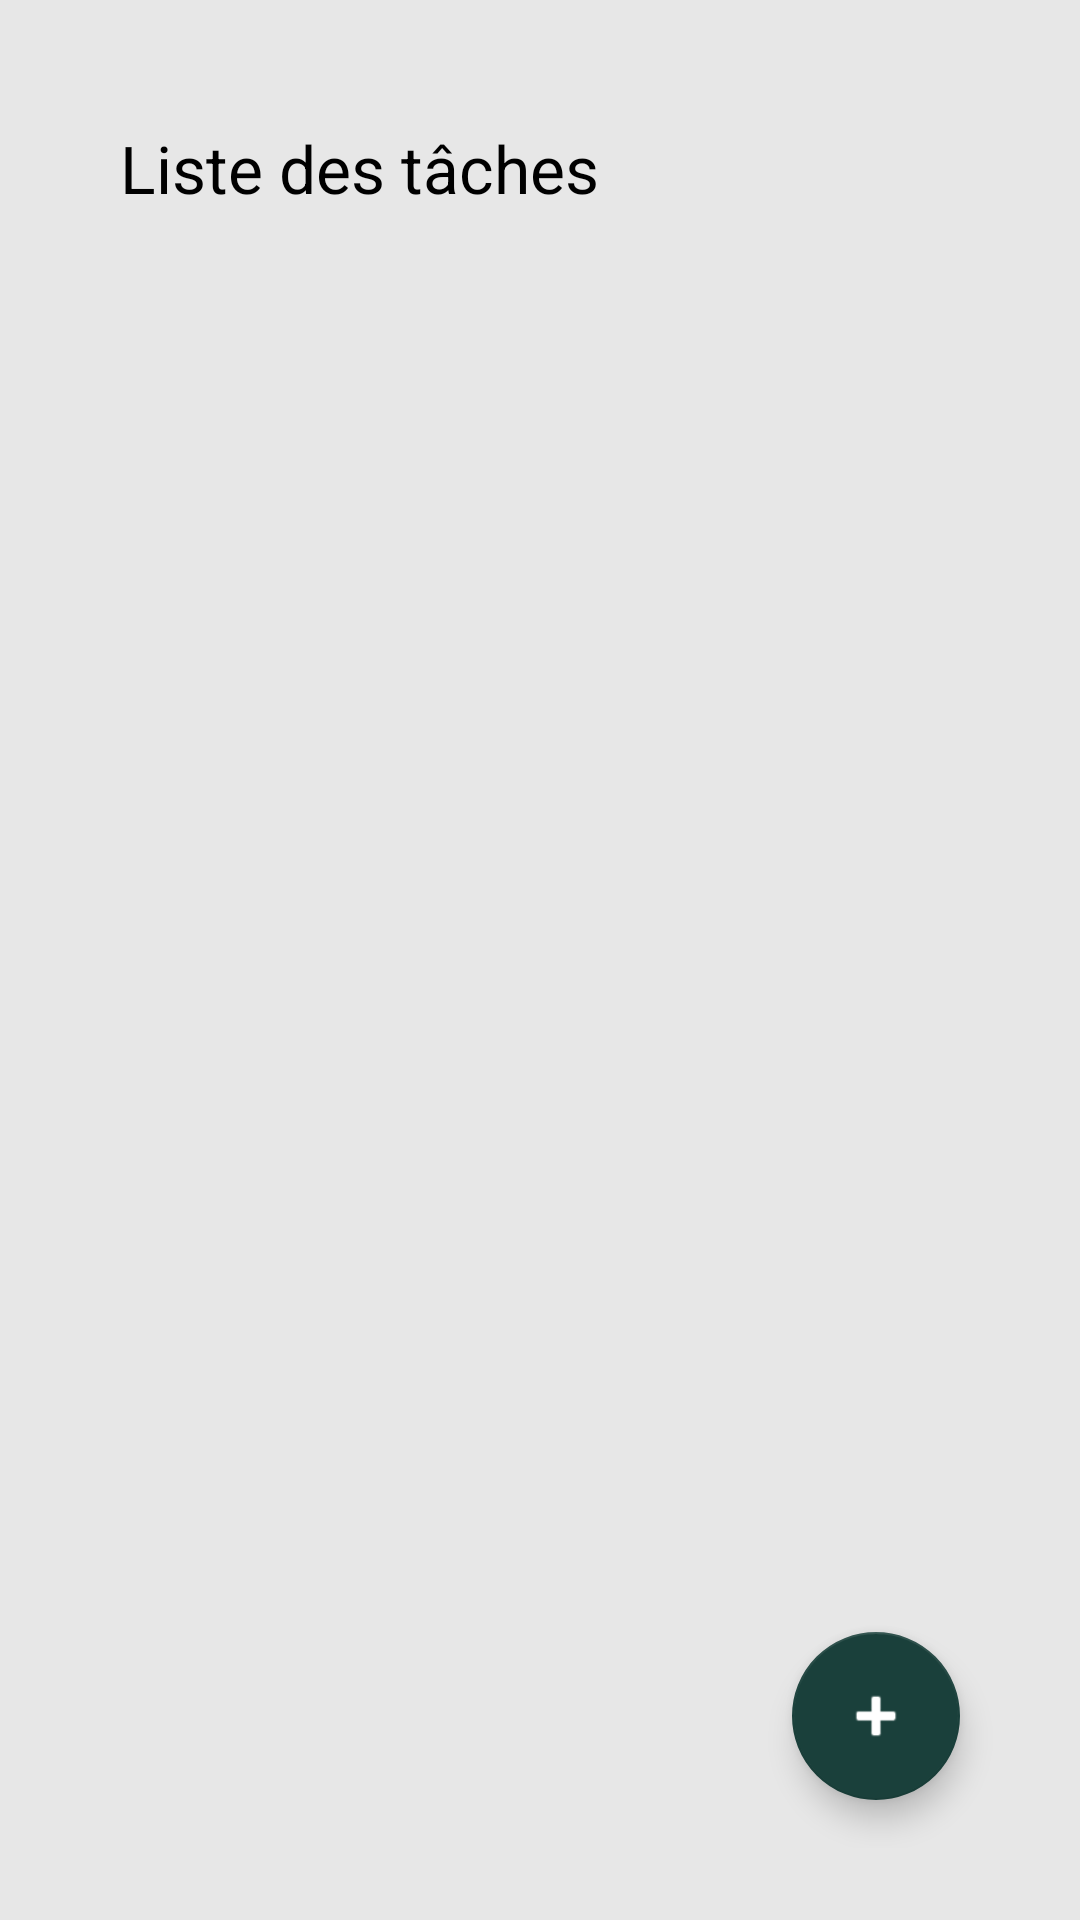

The Android layout XML behind this screen, and the referenced resources:
<!-- AndroidManifest.xml: application theme Theme.FamilyCalandar -->
<!-- res/layout/activity_tasks_list.xml -->
<?xml version="1.0" encoding="utf-8"?>
<androidx.constraintlayout.widget.ConstraintLayout xmlns:android="http://schemas.android.com/apk/res/android"
    xmlns:app="http://schemas.android.com/apk/res-auto"
    xmlns:tools="http://schemas.android.com/tools"
    android:layout_width="match_parent"
    android:layout_height="match_parent"
    tools:context=".task.TasksListActivity"
    android:padding="24dp">

    <androidx.appcompat.widget.Toolbar
        android:id="@+id/tb_tasksListToolbar"
        android:layout_width="match_parent"
        android:layout_height="?attr/actionBarSize"
        android:background="@android:color/transparent"
        app:layout_constraintEnd_toEndOf="parent"
        app:layout_constraintHorizontal_bias="0.0"
        app:layout_constraintStart_toStartOf="parent"
        app:layout_constraintTop_toTopOf="parent"
        app:navigationIcon="@drawable/back_button"
        app:popupTheme="@style/ThemeOverlay.AppCompat.Light"
        app:title="Liste des tâches"
        app:titleTextColor="@android:color/black" />

    <androidx.recyclerview.widget.RecyclerView
        android:id="@+id/rv_tasksList"
        android:layout_width="0dp"
        android:layout_height="0dp"
        app:layout_constraintBottom_toBottomOf="parent"
        app:layout_constraintEnd_toEndOf="parent"
        app:layout_constraintStart_toStartOf="parent"
        app:layout_constraintTop_toBottomOf="@+id/tb_tasksListToolbar"
        tools:listitem="@layout/item_task" />

    <com.google.android.material.floatingactionbutton.FloatingActionButton
        android:id="@+id/btn_addTask"
        android:layout_width="wrap_content"
        android:layout_height="wrap_content"
        android:src="@android:drawable/ic_input_add"
        app:layout_constraintBottom_toBottomOf="parent"
        app:layout_constraintEnd_toEndOf="parent"
        android:layout_margin="16dp"/>

</androidx.constraintlayout.widget.ConstraintLayout>
<!-- res/layout/item_task.xml (included above) -->
<?xml version="1.0" encoding="utf-8"?>
<androidx.cardview.widget.CardView xmlns:android="http://schemas.android.com/apk/res/android"
    xmlns:app="http://schemas.android.com/apk/res-auto"
    android:layout_width="match_parent"
    android:layout_height="wrap_content"
    android:layout_margin="8dp"
    app:cardElevation="4dp"
    app:cardCornerRadius="8dp">

    <androidx.constraintlayout.widget.ConstraintLayout
        android:layout_width="match_parent"
        android:layout_height="match_parent"
        android:padding="16dp">

        <TextView
            android:id="@+id/tv_TaskTitle"
            android:layout_width="0dp"
            android:layout_height="wrap_content"
            android:layout_marginEnd="16dp"
            android:textAppearance="@style/TextAppearance.AppCompat.Large"
            android:textSize="14sp"
            app:layout_constraintEnd_toStartOf="@+id/tv_TaskDate"
            app:layout_constraintStart_toStartOf="parent"
            app:layout_constraintTop_toTopOf="parent" />

        <TextView
            android:id="@+id/tv_TaskDate"
            android:layout_width="wrap_content"
            android:layout_height="wrap_content"
            android:textAppearance="@style/TextAppearance.AppCompat.Small"
            android:textSize="12sp"
            app:layout_constraintEnd_toEndOf="parent"
            app:layout_constraintTop_toTopOf="parent" />

    </androidx.constraintlayout.widget.ConstraintLayout>
</androidx.cardview.widget.CardView>
<!-- resources referenced by this layout -->
<resources>
  <style name="Theme.FamilyCalandar" parent="Base.Theme.FamilyCalandar" />
  <style name="Base.Theme.FamilyCalandar" parent="Theme.Material3.DayNight.NoActionBar">
          
          <item name="colorPrimary">@color/toolbar</item>
          <item name="colorOnBackground">@color/fond</item>
          <item name="backgroundColor">@color/fond</item>
          <item name="android:windowBackground">@color/fond</item>
  
          <item name="floatingActionButtonStyle">@style/MyFloatingActionButtonStyle</item>
      </style>
  <color name="toolbar">#2B7369 </color>
  <color name="fond">#E7E7E7</color>
  <style name="MyFloatingActionButtonStyle" parent="Widget.MaterialComponents.FloatingActionButton">
          <item name="backgroundTint">@color/button</item>
      </style>
  <color name="button">#1A403B</color>
</resources>
